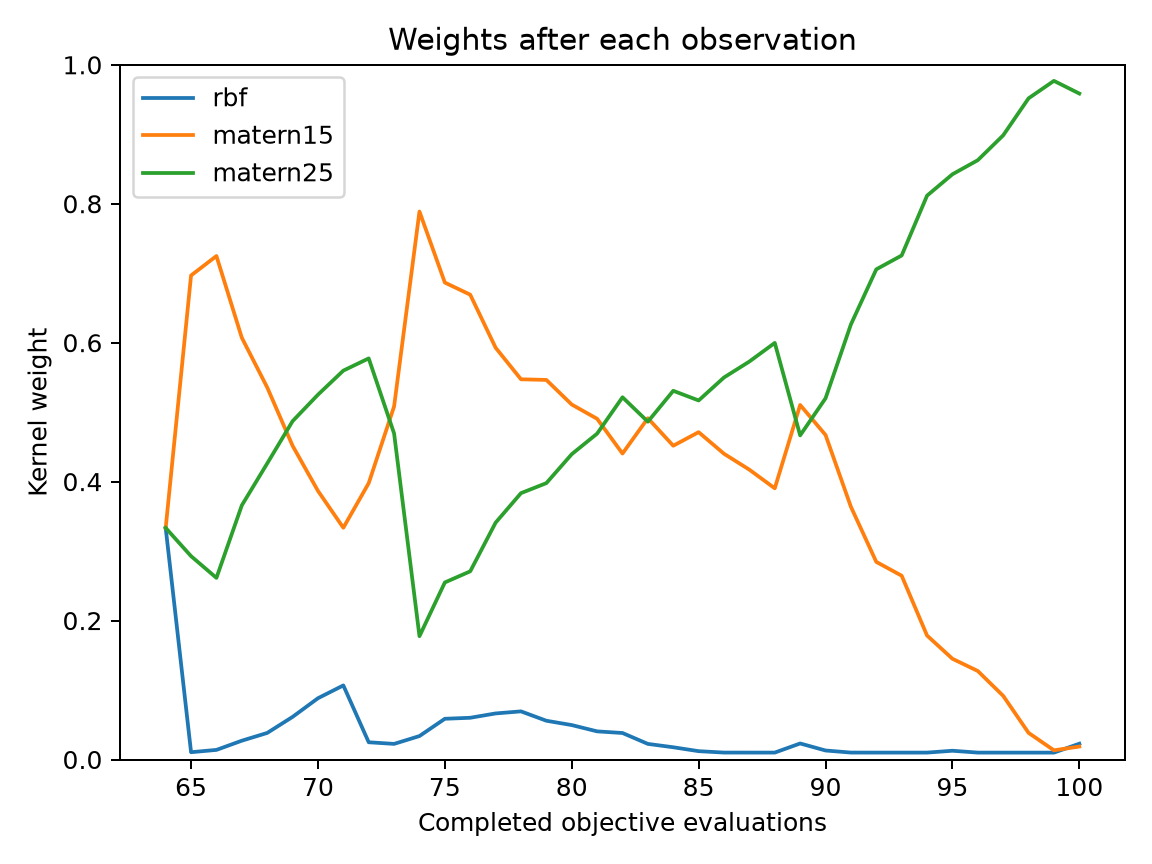

The table this chart was drawn from, first rows:
evaluation, best_objective, normalized_entropy, rbf, matern15, matern25
64, 0.09834, 1, 0.3333, 0.3333, 0.3333
65, 0.09834, 0.6001, 0.01051, 0.6968, 0.2927
66, 0.03172, 0.5855, 0.01381, 0.7248, 0.2614
67, 0.01628, 0.6996, 0.02707, 0.6071, 0.3658
68, 0.01628, 0.7488, 0.03823, 0.5356, 0.4261
69, 0.009288, 0.8016, 0.06134, 0.4517, 0.487
70, 0.007555, 0.8372, 0.0882, 0.3867, 0.5251
71, 0.007555, 0.8463, 0.1066, 0.3336, 0.5598
72, 0.007555, 0.7059, 0.02481, 0.3978, 0.5774
73, 0.007555, 0.7139, 0.02247, 0.5082, 0.4693
74, 0.007555, 0.5538, 0.03375, 0.7887, 0.1775
75, 0.007555, 0.7035, 0.05863, 0.6865, 0.2549
76, 0.007555, 0.7205, 0.06006, 0.6691, 0.2708
77, 0.007555, 0.7799, 0.0663, 0.5928, 0.3409
78, 0.007555, 0.8032, 0.06928, 0.5473, 0.3834
79, 0.007555, 0.781, 0.0558, 0.5464, 0.3978
80, 0.007555, 0.7767, 0.04956, 0.511, 0.4395
81, 0.007555, 0.7595, 0.0405, 0.4904, 0.4691
82, 0.007555, 0.7512, 0.03815, 0.4404, 0.5214
83, 0.007243, 0.7146, 0.02245, 0.4913, 0.4863
84, 0.007243, 0.6976, 0.01762, 0.4516, 0.5307
85, 0.007243, 0.6815, 0.01199, 0.4712, 0.5168
86, 0.007243, 0.67, 0.009977, 0.4401, 0.5499
87, 0.007243, 0.6642, 0.009957, 0.4172, 0.5729
88, 0.007083, 0.6551, 0.009956, 0.3904, 0.5997
89, 0.007083, 0.7154, 0.02307, 0.5103, 0.4666
90, 0.007083, 0.6845, 0.01296, 0.4672, 0.5199
91, 0.007083, 0.6434, 0.009968, 0.3638, 0.6263
92, 0.007083, 0.5912, 0.009951, 0.2845, 0.7056
93, 0.006892, 0.5738, 0.009936, 0.2646, 0.7255
94, 0.006553, 0.4758, 0.009928, 0.1784, 0.8116
95, 0.006553, 0.4366, 0.01261, 0.145, 0.8424
96, 0.006553, 0.3966, 0.00993, 0.1274, 0.8627
97, 0.006373, 0.3286, 0.009922, 0.09162, 0.8985
98, 0.006373, 0.1983, 0.009907, 0.03835, 0.9517
99, 0.006373, 0.1145, 0.009902, 0.01322, 0.9769
100, 0.006373, 0.1828, 0.02273, 0.01866, 0.9586
